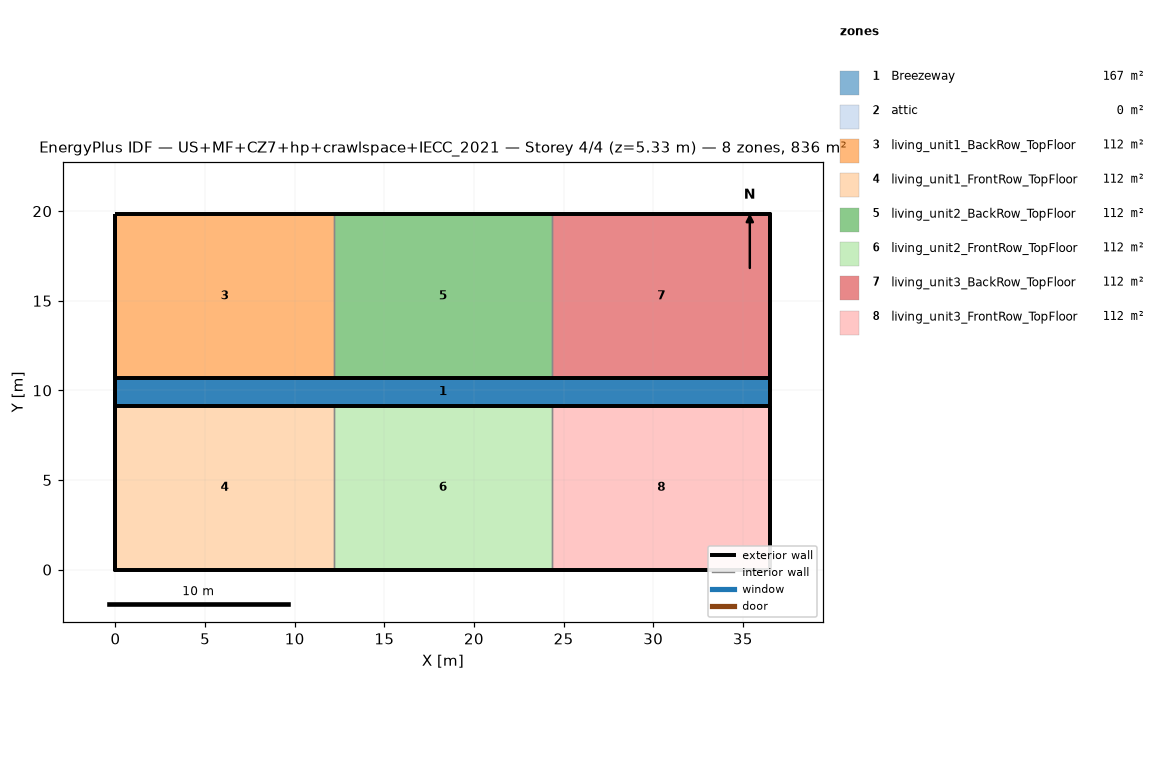
=== STOREY PLAN SPEC (per zone: floor XY polygon, exterior-wall plan segments, windows/doors) ===
zone 1: Breezeway  (167.0 m²)
  floor: (36.54, 9.16) (0.00, 9.16) (0.00, 10.68) (36.54, 10.68)
  floor: (36.54, 9.16) (0.00, 9.16) (0.00, 10.68) (36.54, 10.68)
  floor: (36.54, 9.16) (0.00, 9.16) (0.00, 10.68) (36.54, 10.68)
zone 2: attic  (0.0 m²)
  exterior wall: (36.54, 0.00) – (36.54, 19.84) – (36.54, 9.92)  [29.8 m]
  exterior wall: (0.00, 19.84) – (0.00, 0.00) – (0.00, 9.92)  [29.8 m]
zone 3: living_unit1_BackRow_TopFloor  (111.5 m²)
  floor: (12.18, 10.68) (0.00, 10.68) (0.00, 19.84) (12.18, 19.84)
  exterior wall: (12.18, 19.84) – (0.00, 19.84)  [12.2 m]
  exterior wall: (0.00, 19.84) – (0.00, 10.68)  [9.2 m]
  exterior wall: (0.00, 10.68) – (12.18, 10.68)  [12.2 m]
  interior walls: 1
zone 4: living_unit1_FrontRow_TopFloor  (111.5 m²)
  floor: (12.18, 0.00) (0.00, 0.00) (0.00, 9.16) (12.18, 9.16)
  exterior wall: (0.00, 0.00) – (12.18, 0.00)  [12.2 m]
  exterior wall: (0.00, 9.16) – (0.00, 0.00)  [9.2 m]
  exterior wall: (12.18, 9.16) – (0.00, 9.16)  [12.2 m]
  interior walls: 1
zone 5: living_unit2_BackRow_TopFloor  (111.5 m²)
  floor: (24.36, 10.68) (12.18, 10.68) (12.18, 19.84) (24.36, 19.84)
  exterior wall: (12.18, 10.68) – (24.36, 10.68)  [12.2 m]
  exterior wall: (24.36, 19.84) – (12.18, 19.84)  [12.2 m]
  interior walls: 2
zone 6: living_unit2_FrontRow_TopFloor  (111.5 m²)
  floor: (24.36, 0.00) (12.18, 0.00) (12.18, 9.16) (24.36, 9.16)
  exterior wall: (12.18, 0.00) – (24.36, 0.00)  [12.2 m]
  exterior wall: (24.36, 9.16) – (12.18, 9.16)  [12.2 m]
  interior walls: 2
zone 7: living_unit3_BackRow_TopFloor  (111.5 m²)
  floor: (36.54, 10.68) (24.36, 10.68) (24.36, 19.84) (36.54, 19.84)
  exterior wall: (36.54, 10.68) – (36.54, 19.84)  [9.2 m]
  exterior wall: (36.54, 19.84) – (24.36, 19.84)  [12.2 m]
  exterior wall: (24.36, 10.68) – (36.54, 10.68)  [12.2 m]
  interior walls: 1
zone 8: living_unit3_FrontRow_TopFloor  (111.5 m²)
  floor: (36.54, 0.00) (24.36, 0.00) (24.36, 9.16) (36.54, 9.16)
  exterior wall: (24.36, 0.00) – (36.54, 0.00)  [12.2 m]
  exterior wall: (36.54, 0.00) – (36.54, 9.16)  [9.2 m]
  exterior wall: (36.54, 9.16) – (24.36, 9.16)  [12.2 m]
  interior walls: 1

=== DERIVED (storey summary) ===
Building: US+MF+CZ7+hp+crawlspace+IECC_2021
Storey: 4 of 4  (floor level z = 5.33 m)
Storey gross floor area: 836.2 m²
Zones on this storey: 8
  - Breezeway: floor 167.0 m²
  - attic: floor 0.0 m²; exterior wall 59.5 m (81.9 m²); WWR 0.0%
  - living_unit1_BackRow_TopFloor: floor 111.5 m²; exterior wall 33.5 m (86.9 m²); WWR 0.0%
  - living_unit1_FrontRow_TopFloor: floor 111.5 m²; exterior wall 33.5 m (86.9 m²); WWR 0.0%
  - living_unit2_BackRow_TopFloor: floor 111.5 m²; exterior wall 24.4 m (63.1 m²); WWR 0.0%
  - living_unit2_FrontRow_TopFloor: floor 111.5 m²; exterior wall 24.4 m (63.1 m²); WWR 0.0%
  - living_unit3_BackRow_TopFloor: floor 111.5 m²; exterior wall 33.5 m (86.9 m²); WWR 0.0%
  - living_unit3_FrontRow_TopFloor: floor 111.5 m²; exterior wall 33.5 m (86.9 m²); WWR 0.0%
Zone adjacency (shared interzone walls):
  - living_unit1_BackRow_TopFloor ↔ living_unit2_BackRow_TopFloor
  - living_unit1_FrontRow_TopFloor ↔ living_unit2_FrontRow_TopFloor
  - living_unit2_BackRow_TopFloor ↔ living_unit3_BackRow_TopFloor
  - living_unit2_FrontRow_TopFloor ↔ living_unit3_FrontRow_TopFloor